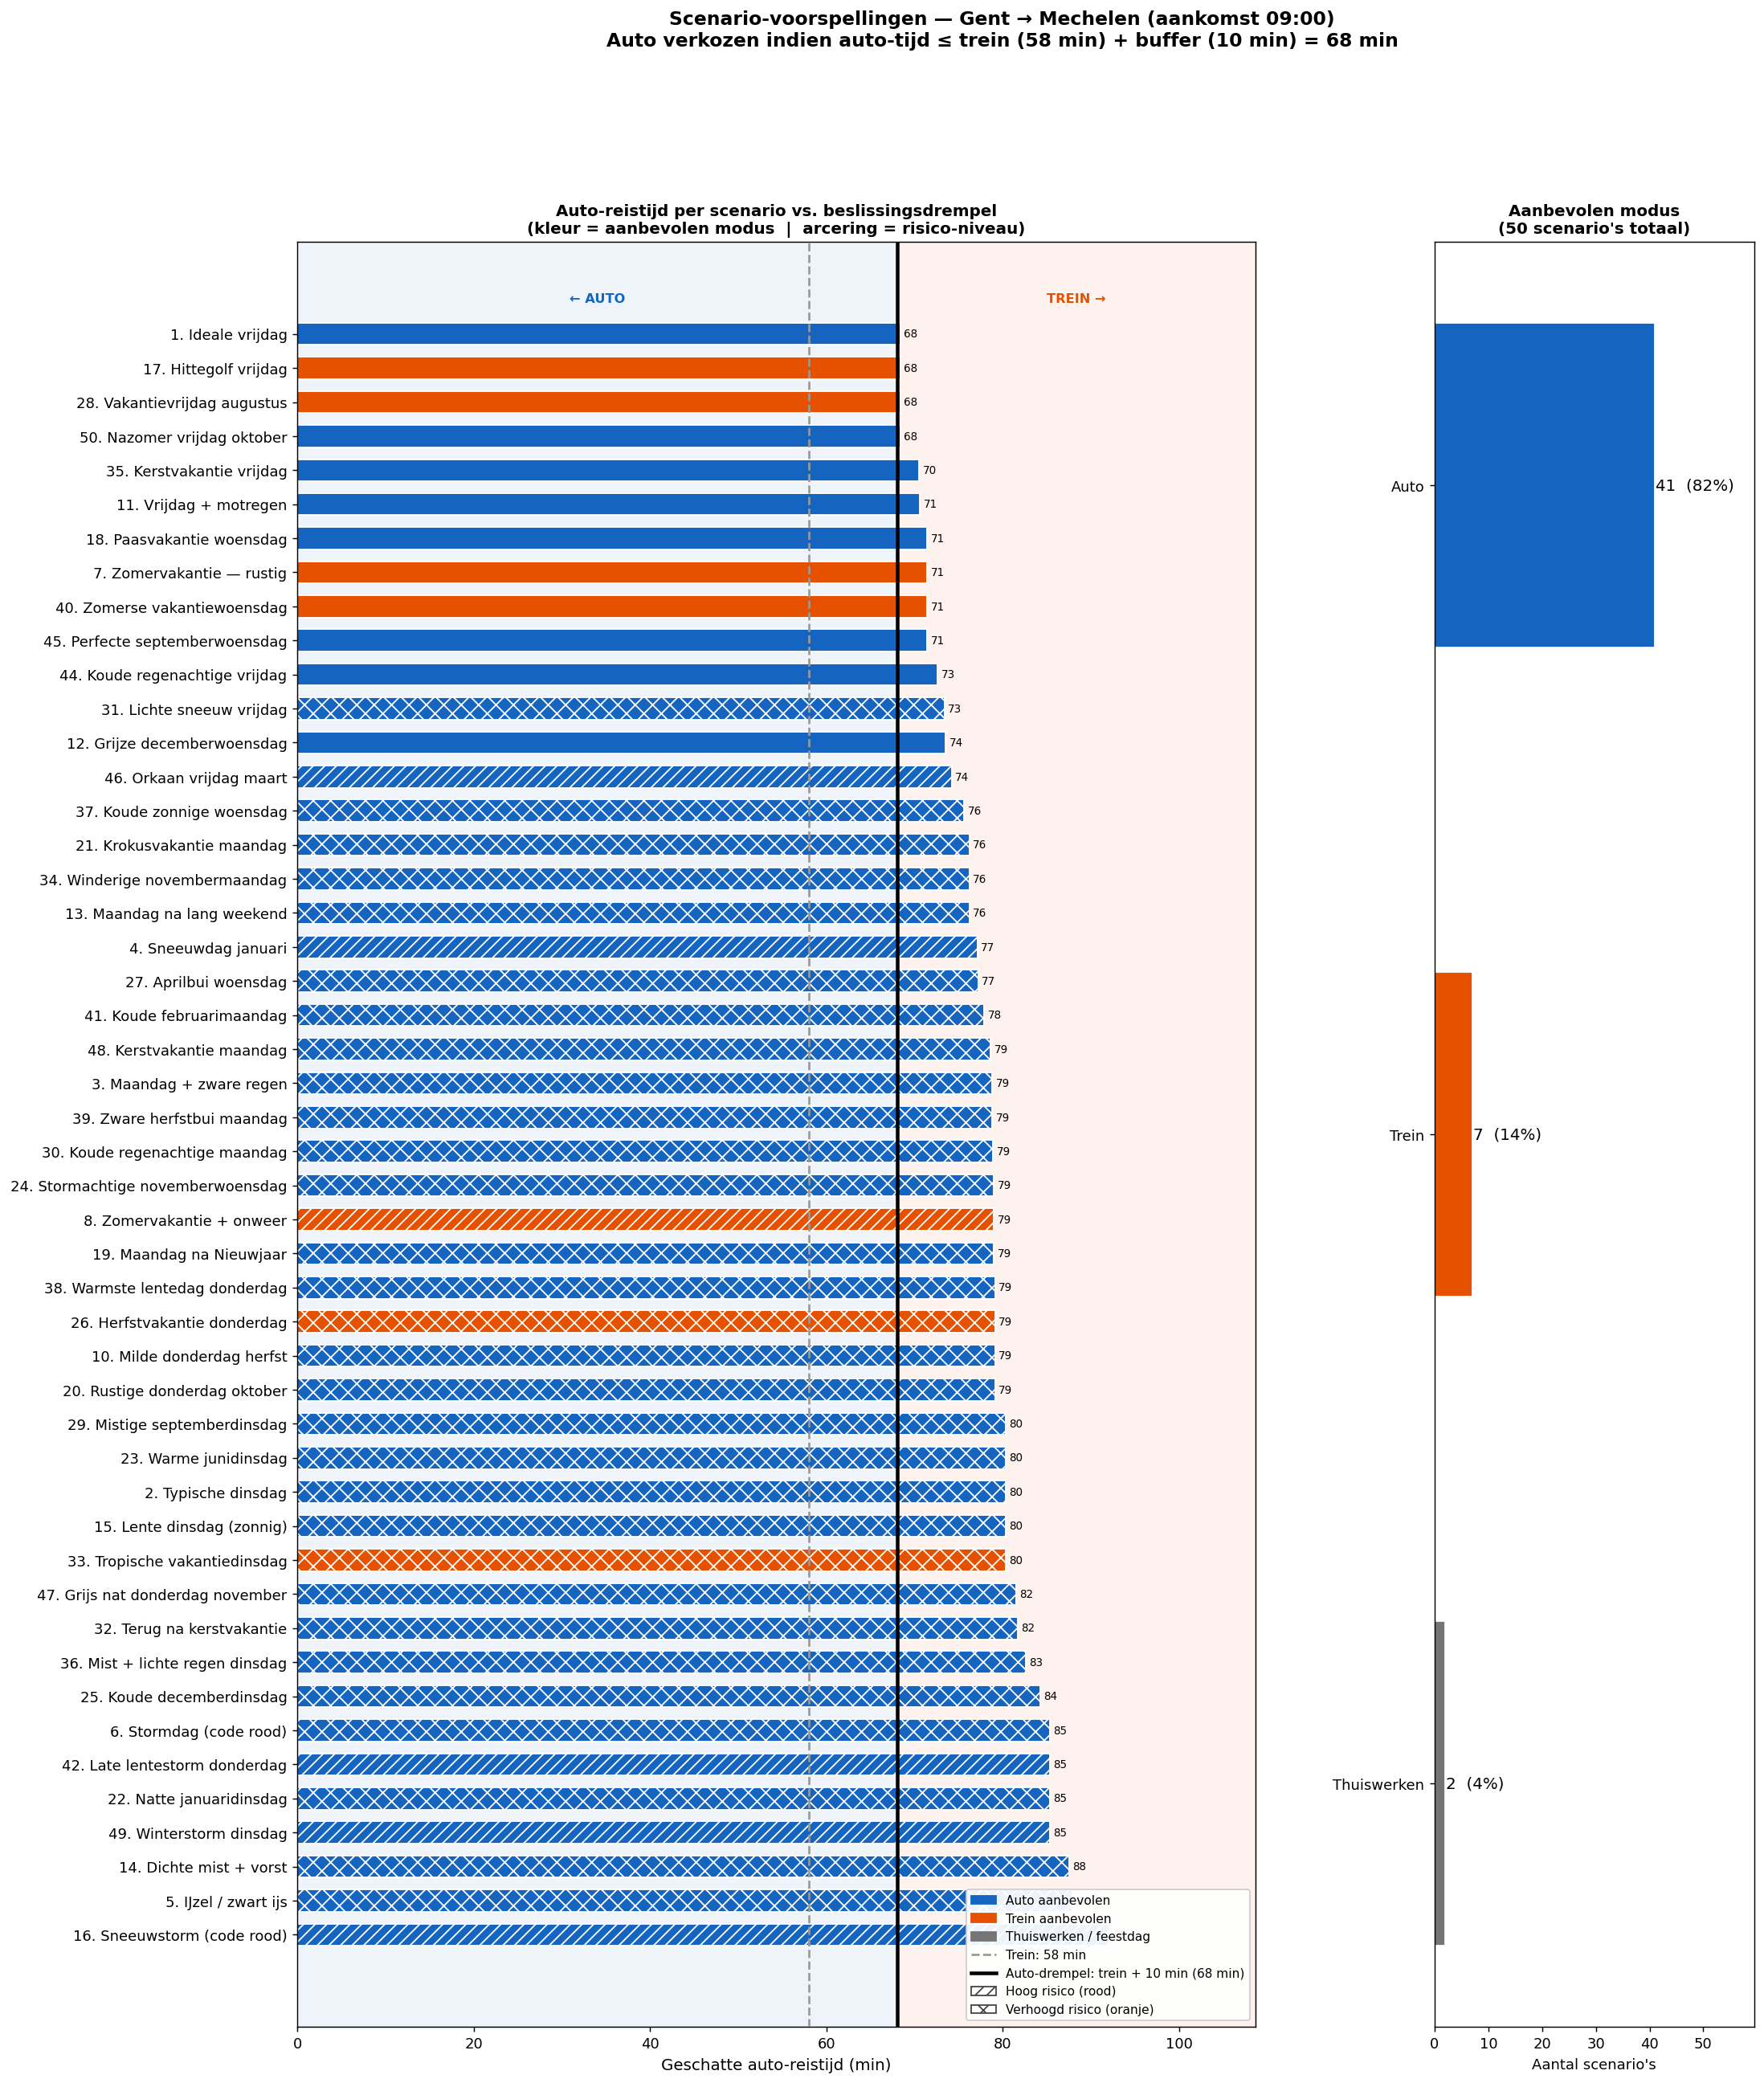

Source data for this figure (header and first rows):
name, description, weekday_num, month, rain_peak, wind_peak, temp_min, snow_total, weather_risk, car_pred_min, train_sched_min, mode_recommended, confidence_pct, departure_time, risk_label, advice
1. Ideale vrijdag, Droge, zachte vrijdag in mei. Geen neers…, 4, 5, 0.0, 12.0, 12.0, 0.0, 0.0, 68.4, 58.0, auto, 97.0, 07:41, groen, AUTO — stabiele omstandigheden. Vertrek:…
2. Typische dinsdag, Rustig weer, maar het is dinsdag — druks…, 1, 3, 0.1, 18.0, 7.0, 0.0, 0.0, 80.3, 58.0, auto, 99.8, 07:29, oranje, AUTO — spitspiek di/do. Vertrek: 07:29 v…
3. Maandag + zware regen, Maandag in oktober. Flinke regenbuien ti…, 0, 10, 5.2, 35.0, 9.0, 0.0, 2.0, 78.8, 58.0, auto, 93.4, 07:31, oranje, AUTO — zware neerslag; maandagochtend op…
4. Sneeuwdag januari, Sneeuwval in de nacht en vroege ochtend.…, 2, 1, 0.8, 25.0, -2.0, 4.5, 5.0, 77.1, 58.0, auto, 99.6, 07:32, rood, AUTO — sneeuw verwacht; vorst / ijzel mo…
5. IJzel / zwart ijs, Nacht van vriezing, geen neerslag maar w…, 3, 2, 0.0, 10.0, -4.0, 0.0, 1.0, 87.9, 58.0, auto, 99.8, 07:22, oranje, AUTO — vorst / ijzel mogelijk; spitspiek…
6. Stormdag (code rood), Stormwaarschuwing KMI. Windstoten boven …, 1, 11, 3.5, 85.0, 8.0, 0.0, 4.0, 85.3, 58.0, auto, 96.6, 07:24, oranje, AUTO — matige neerslag; stormwind; spits…
7. Zomervakantie — rustig, Augustus, iedereen op vakantie. Wegen zi…, 2, 8, 0.0, 15.0, 18.0, 0.0, 0.0, 71.4, 58.0, trein, 93.8, 07:52, groen, TREIN — schoolvakantie (licht verkeer). …
8. Zomervakantie + onweer, Augustus maar met een fikse zomerstorm i…, 0, 7, 7.0, 55.0, 16.0, 0.0, 5.0, 79.0, 58.0, trein, 75.6, 07:52, rood, TREIN — zware neerslag; sterke wind; maa…
9. Wapenstilstand (feestdag), 11 november — Belgische feestdag. Niet p…, 0, 11, 0.5, 20.0, 5.0, 0.0, , , 58.0, thuiswerken, 100.0, n.v.t., groen, Feestdag — geen woon-werkverkeer nodig.
10. Milde donderdag herfst, September, aangenaam weer, lichte wind., 3, 9, 0.3, 20.0, 10.0, 0.0, 0.0, 79.1, 58.0, auto, 94.2, 07:30, oranje, AUTO — spitspiek di/do. Vertrek: 07:30 v…
11. Vrijdag + motregen, Lichte motregen op vrijdag. Verkeer rede…, 4, 4, 0.8, 22.0, 9.0, 0.0, 0.0, 70.6, 58.0, auto, 98.6, 07:39, groen, AUTO — stabiele omstandigheden. Vertrek:…
12. Grijze decemberwoensdag, Typische grijze wintersdag in december, …, 2, 12, 1.1, 28.0, 3.0, 0.0, 0.0, 73.5, 58.0, auto, 99.5, 07:36, groen, AUTO — stabiele omstandigheden. Vertrek:…
13. Maandag na lang weekend, Eerste werkdag na 4-daags weekend. Ieder…, 0, 5, 0.2, 15.0, 11.0, 0.0, 0.0, 76.2, 58.0, auto, 95.8, 07:33, oranje, AUTO — maandagochtend opstopping. Vertre…
14. Dichte mist + vorst, Novemberochtend met dichte mist en berij…, 1, 11, 0.0, 5.0, -1.0, 0.0, 2.0, 87.5, 58.0, auto, 99.1, 07:22, oranje, AUTO — vorst / ijzel mogelijk; spitspiek…
15. Lente dinsdag (zonnig), Zonnige aprildag, maar het is dinsdag (s…, 1, 4, 0.0, 18.0, 8.0, 0.0, 0.0, 80.3, 58.0, auto, 96.8, 07:29, oranje, AUTO — spitspiek di/do. Vertrek: 07:29 v…
16. Sneeuwstorm (code rood), Zware sneeuwstorm, 10 cm sneeuw verwacht…, 3, 1, 2.0, 50.0, -5.0, 10.0, 9.0, 92.1, 58.0, auto, 99.7, 07:17, rood, AUTO — sneeuw verwacht; vorst / ijzel mo…
17. Hittegolf vrijdag, Hittegolf, 35°C verwacht. Verkeersdruk n…, 4, 7, 0.0, 10.0, 24.0, 0.0, 0.0, 68.4, 58.0, trein, 69.1, 07:52, groen, TREIN — schoolvakantie (licht verkeer). …
18. Paasvakantie woensdag, Paasvakantie, licht verkeer op de E40., 2, 4, 0.4, 20.0, 9.0, 0.0, 0.0, 71.4, 58.0, auto, 54.9, 07:38, groen, AUTO — schoolvakantie (licht verkeer). V…
19. Maandag na Nieuwjaar, Eerste werkmaandag van het jaar. Iederee…, 0, 1, 2.0, 38.0, 2.0, 0.0, 2.0, 79.0, 58.0, auto, 99.3, 07:30, oranje, AUTO — matige neerslag; maandagochtend o…
20. Rustige donderdag oktober, Bewolkt maar droog. Geen bijzonderheden., 3, 10, 0.0, 16.0, 8.0, 0.0, 0.0, 79.1, 58.0, auto, 94.9, 07:30, oranje, AUTO — spitspiek di/do. Vertrek: 07:30 v…
21. Krokusvakantie maandag, Krokusvakantie. Scholen dicht — wegen op…, 0, 2, 0.1, 14.0, 3.0, 0.0, 0.0, 76.2, 58.0, auto, 68.9, 07:33, oranje, AUTO — maandagochtend opstopping; school…
22. Natte januaridinsdag, Matige regen + spits op dinsdag. Vertrag…, 1, 1, 2.8, 30.0, 4.0, 0.0, 2.0, 85.3, 58.0, auto, 98.5, 07:24, oranje, AUTO — matige neerslag; spitspiek di/do.…
23. Warme junidinsdag, Begin juni, warm en droog. Geen vakantie…, 1, 6, 0.0, 16.0, 14.0, 0.0, 0.0, 80.3, 58.0, auto, 94.6, 07:29, oranje, AUTO — spitspiek di/do. Vertrek: 07:29 v…
24. Stormachtige novemberwoensdag, Trekgolf boven België. Windstoten 65 km/…, 2, 11, 3.8, 68.0, 7.0, 0.0, 4.0, 79.0, 58.0, auto, 96.0, 07:31, oranje, AUTO — matige neerslag; stormwind. Vertr…
25. Koude decemberdinsdag, Koud en helder. Vorst 's ochtends, spits…, 1, 12, 0.0, 12.0, -2.0, 0.0, 1.0, 84.2, 58.0, auto, 99.6, 07:25, oranje, AUTO — vorst / ijzel mogelijk; spitspiek…
26. Herfstvakantie donderdag, Oktober herfstvakantie. Mild, lichte bri…, 3, 10, 0.4, 18.0, 8.0, 0.0, 0.0, 79.1, 58.0, trein, 52.5, 07:52, oranje, TREIN — spitspiek di/do; schoolvakantie …
27. Aprilbui woensdag, Typische aprilbui met matige neerslag. N…, 2, 4, 2.2, 26.0, 8.0, 0.0, 2.0, 77.2, 58.0, auto, 98.7, 07:32, oranje, AUTO — matige neerslag. Vertrek: 07:32 v…
28. Vakantievrijdag augustus, Augustus, warm, droog. Schoolvakantie — …, 4, 8, 0.0, 13.0, 19.0, 0.0, 0.0, 68.4, 58.0, trein, 69.3, 07:52, groen, TREIN — schoolvakantie (licht verkeer). …
29. Mistige septemberdinsdag, Ochtendmist, hoge vochtigheid. Zicht bep…, 1, 9, 0.1, 8.0, 8.0, 0.0, 1.0, 80.3, 58.0, auto, 86.8, 07:29, oranje, AUTO — spitspiek di/do. Vertrek: 07:29 v…
30. Koude regenachtige maandag, Maandag in maart. Regen + koude + maanda…, 0, 3, 3.0, 35.0, 3.0, 0.0, 2.0, 78.9, 58.0, auto, 97.2, 07:31, oranje, AUTO — matige neerslag; maandagochtend o…
31. Lichte sneeuw vrijdag, Vluchtige sneeuwbui. 1-2 cm verwacht. Vr…, 4, 3, 0.5, 18.0, -1.0, 1.5, 4.0, 73.4, 58.0, auto, 99.7, 07:36, oranje, AUTO — sneeuw verwacht; vorst / ijzel mo…
32. Terug na kerstvakantie, Eerste donderdag na Nieuwjaar. Iedereen …, 3, 1, 1.5, 32.0, 2.0, 0.0, 0.0, 81.7, 58.0, auto, 100.0, 07:28, oranje, AUTO — spitspiek di/do. Vertrek: 07:28 v…
33. Tropische vakantiedinsdag, Augustus, 33°C, schoolvakantie. Wegen ru…, 1, 8, 0.0, 14.0, 22.0, 0.0, 0.0, 80.3, 58.0, trein, 95.0, 07:52, oranje, TREIN — spitspiek di/do; schoolvakantie …
34. Winderige novembermaandag, Flinke wind maar nauwelijks regen. Maand…, 0, 11, 0.3, 52.0, 7.0, 0.0, 2.0, 76.2, 58.0, auto, 99.6, 07:33, oranje, AUTO — sterke wind; maandagochtend opsto…
35. Kerstvakantie vrijdag, Kerstvakantie. Scholen dicht, wegen rust…, 4, 12, 0.6, 18.0, 4.0, 0.0, 0.0, 70.5, 58.0, auto, 66.0, 07:39, groen, AUTO — schoolvakantie (licht verkeer). V…
36. Mist + lichte regen dinsdag, Laaghangende bewolking, mist, lichte dri…, 1, 3, 0.9, 14.0, 4.0, 0.0, 1.0, 82.6, 58.0, auto, 99.5, 07:27, oranje, AUTO — spitspiek di/do. Vertrek: 07:27 v…
37. Koude zonnige woensdag, Helder maar koud. Wegen droog, mogelijk …, 2, 2, 0.0, 10.0, -3.0, 0.0, 1.0, 75.6, 58.0, auto, 99.8, 07:34, oranje, AUTO — vorst / ijzel mogelijk. Vertrek: …
38. Warmste lentedag donderdag, Mooiste dag van het jaar tot nu. Warm, z…, 3, 5, 0.0, 16.0, 12.0, 0.0, 0.0, 79.1, 58.0, auto, 94.6, 07:30, oranje, AUTO — spitspiek di/do. Vertrek: 07:30 v…
39. Zware herfstbui maandag, Oktober. Zware regenbuien tijdens de maa…, 0, 10, 5.5, 38.0, 8.0, 0.0, 3.0, 78.8, 58.0, auto, 93.9, 07:31, oranje, AUTO — zware neerslag; maandagochtend op…
40. Zomerse vakantiewoensdag, Juli, schoolvakantie. Warm, bewolkt maar…, 2, 7, 0.0, 17.0, 16.0, 0.0, 0.0, 71.4, 58.0, trein, 90.0, 07:52, groen, TREIN — schoolvakantie (licht verkeer). …
41. Koude februarimaandag, Grijze februaridag. Koud, bewolkt, geen …, 0, 2, 0.1, 20.0, 0.0, 0.0, 1.0, 77.9, 58.0, auto, 100.0, 07:32, oranje, AUTO — vorst / ijzel mogelijk; maandagoc…
42. Late lentestorm donderdag, Juni onweersbui. Zware buien en wind. Sp…, 3, 6, 6.5, 62.0, 14.0, 0.0, 5.0, 85.3, 58.0, auto, 85.5, 07:24, rood, AUTO — zware neerslag; stormwind; spitsp…
43. Pinkstermaandag (feestdag), Pinksteren — Belgische feestdag. Geen wo…, 0, 6, 0.8, 22.0, 13.0, 0.0, , , 58.0, thuiswerken, 100.0, n.v.t., groen, Feestdag — geen woon-werkverkeer nodig.
44. Koude regenachtige vrijdag, Januari, regen en koude. Vrijdagochtend …, 4, 1, 1.8, 28.0, 2.0, 0.0, 0.0, 72.6, 58.0, auto, 99.7, 07:37, groen, AUTO — stabiele omstandigheden. Vertrek:…
45. Perfecte septemberwoensdag, Ideale herfstdag. Aangenaam, droog, lich…, 2, 9, 0.0, 14.0, 11.0, 0.0, 0.0, 71.4, 58.0, auto, 90.7, 07:38, groen, AUTO — stabiele omstandigheden. Vertrek:…
46. Orkaan vrijdag maart, Orkaanachtige wind uit het zuidwesten. W…, 4, 3, 4.0, 90.0, 9.0, 0.0, 5.0, 74.2, 58.0, auto, 94.3, 07:35, rood, AUTO — matige neerslag; stormwind. Vertr…
47. Grijs nat donderdag november, Lichte regen, koud, grijs. Spitspiek don…, 3, 11, 1.3, 25.0, 4.0, 0.0, 0.0, 81.5, 58.0, auto, 99.0, 07:28, oranje, AUTO — spitspiek di/do. Vertrek: 07:28 v…
48. Kerstvakantie maandag, Kerstvakantie. Scholen dicht, wegen rust…, 0, 12, 1.2, 22.0, 5.0, 0.0, 0.0, 78.6, 58.0, auto, 63.4, 07:31, oranje, AUTO — maandagochtend opstopping; school…
49. Winterstorm dinsdag, Hevige winterstorm. Zware regen + storm …, 1, 1, 7.5, 78.0, 5.0, 0.0, 5.0, 85.3, 58.0, auto, 96.6, 07:24, rood, AUTO — zware neerslag; stormwind; spitsp…
50. Nazomer vrijdag oktober, Indische zomer. Warm, droog, lichtste sp…, 4, 10, 0.0, 11.0, 14.0, 0.0, 0.0, 68.4, 58.0, auto, 92.0, 07:41, groen, AUTO — stabiele omstandigheden. Vertrek:…
